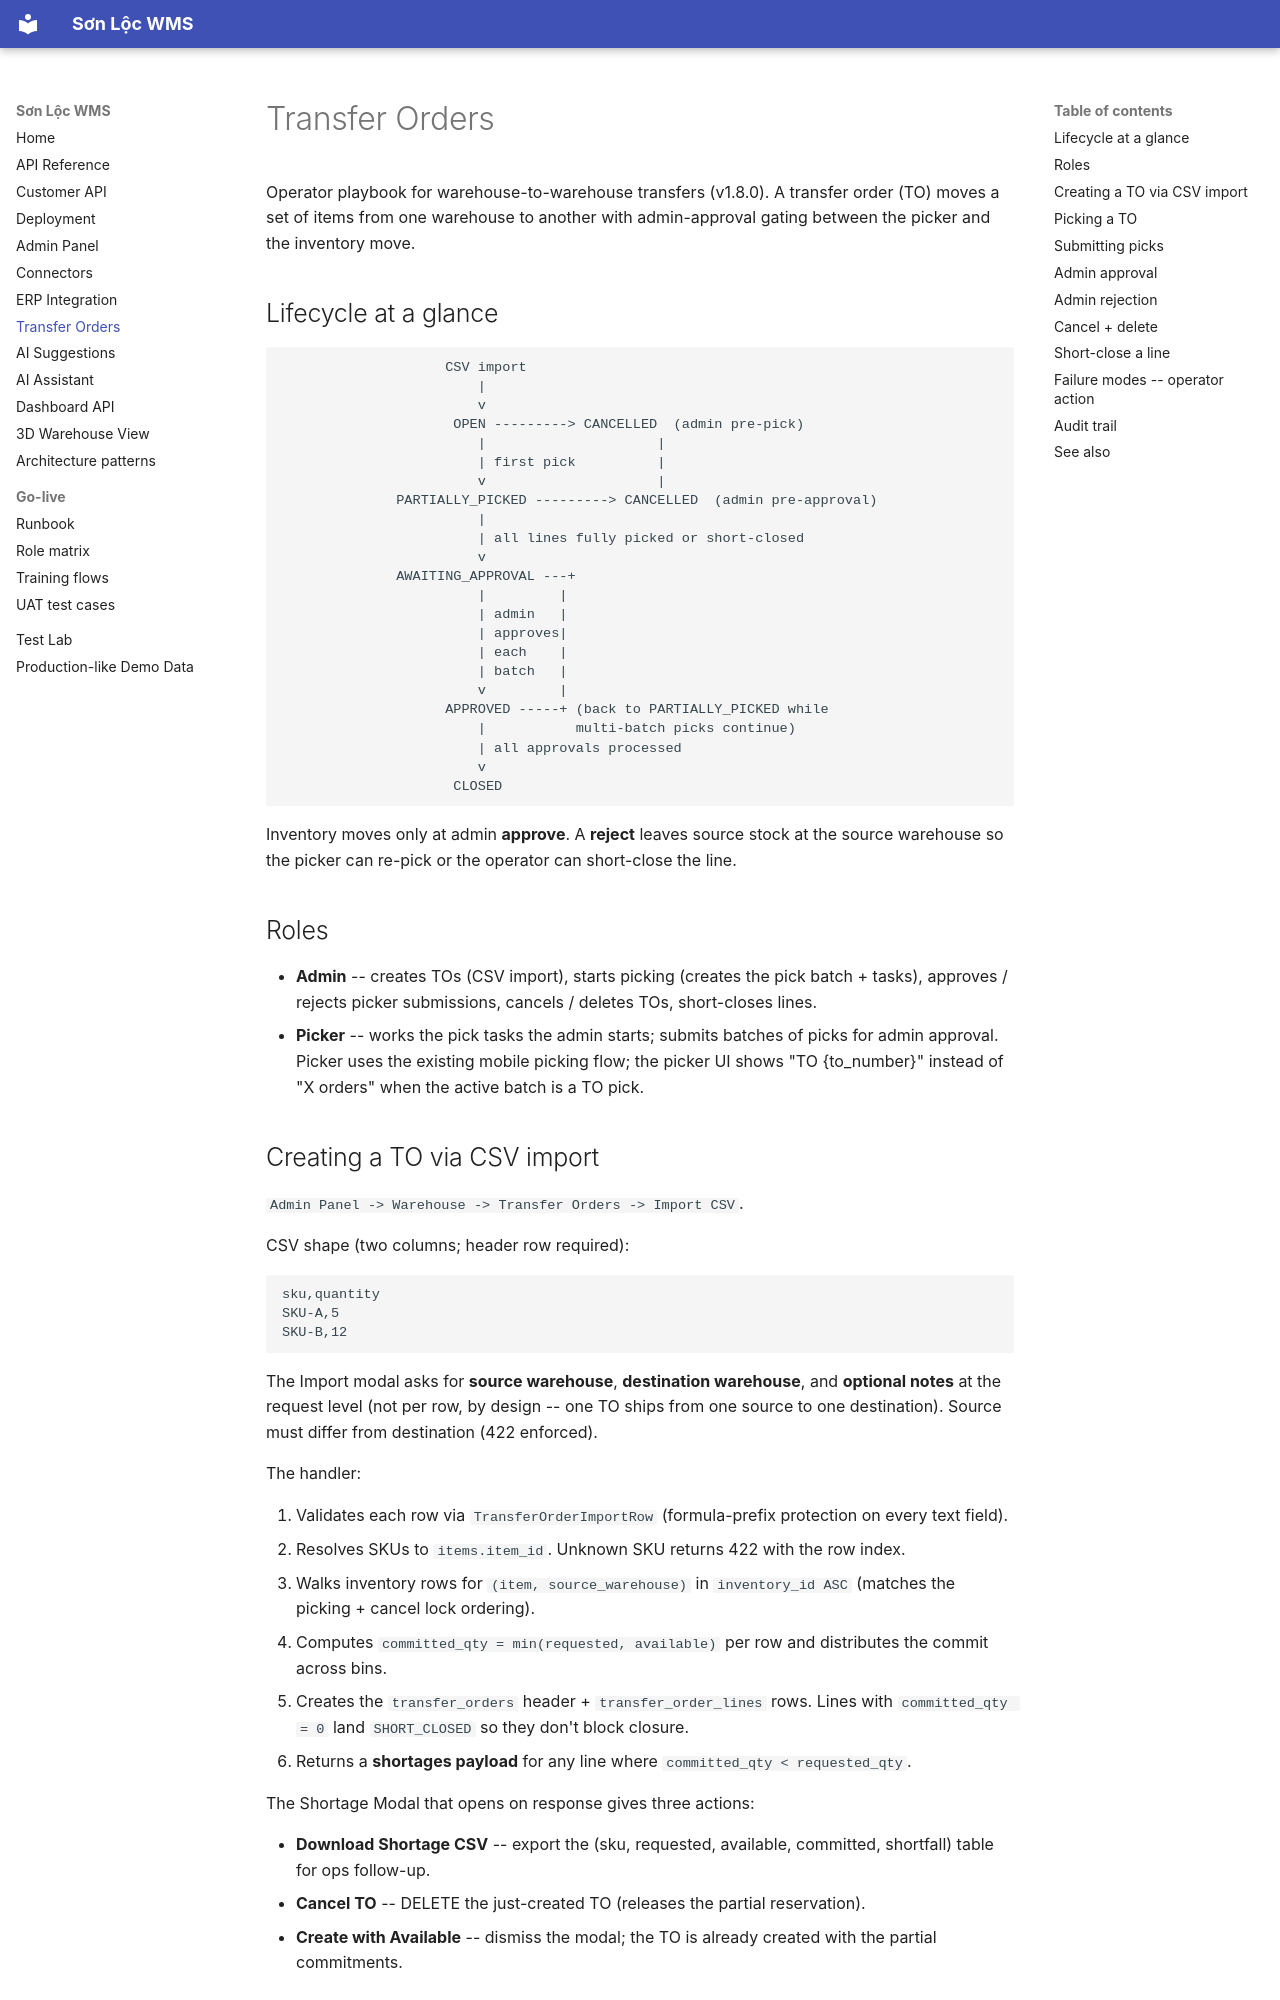

repository: huphc1024/sonloc-wms · page: transfer-orders/index.html · generator: mkdocs

# Transfer Orders

Operator playbook for warehouse-to-warehouse transfers (v1.8.0). A transfer order (TO) moves a set of items from one warehouse to another with admin-approval gating between the picker and the inventory move.

## Lifecycle at a glance

```
                    CSV import
                        |
                        v
                     OPEN ---------> CANCELLED  (admin pre-pick)
                        |                     |
                        | first pick          |
                        v                     |
              PARTIALLY_PICKED ---------> CANCELLED  (admin pre-approval)
                        |
                        | all lines fully picked or short-closed
                        v
              AWAITING_APPROVAL ---+
                        |         |
                        | admin   |
                        | approves|
                        | each    |
                        | batch   |
                        v         |
                    APPROVED -----+ (back to PARTIALLY_PICKED while
                        |           multi-batch picks continue)
                        | all approvals processed
                        v
                     CLOSED
```

Inventory moves only at admin **approve**. A **reject** leaves source stock at the source warehouse so the picker can re-pick or the operator can short-close the line.

## Roles

- **Admin** -- creates TOs (CSV import), starts picking (creates the pick batch + tasks), approves / rejects picker submissions, cancels / deletes TOs, short-closes lines.
- **Picker** -- works the pick tasks the admin starts; submits batches of picks for admin approval. Picker uses the existing mobile picking flow; the picker UI shows "TO {to_number}" instead of "X orders" when the active batch is a TO pick.

## Creating a TO via CSV import

`Admin Panel -> Warehouse -> Transfer Orders -> Import CSV`.

CSV shape (two columns; header row required):

```
sku,quantity
SKU-A,5
SKU-B,12
```

The Import modal asks for **source warehouse**, **destination warehouse**, and **optional notes** at the request level (not per row, by design -- one TO ships from one source to one destination). Source must differ from destination (422 enforced).

The handler:

1. Validates each row via `TransferOrderImportRow` (formula-prefix protection on every text field).
2. Resolves SKUs to `items.item_id`. Unknown SKU returns 422 with the row index.
3. Walks inventory rows for `(item, source_warehouse)` in `inventory_id ASC` (matches the picking + cancel lock ordering).
4. Computes `committed_qty = min(requested, available)` per row and distributes the commit across bins.
5. Creates the `transfer_orders` header + `transfer_order_lines` rows. Lines with `committed_qty = 0` land `SHORT_CLOSED` so they don't block closure.
6. Returns a **shortages payload** for any line where `committed_qty < requested_qty`.

The Shortage Modal that opens on response gives three actions:

- **Download Shortage CSV** -- export the (sku, requested, available, committed, shortfall) table for ops follow-up.
- **Cancel TO** -- DELETE the just-created TO (releases the partial reservation).
- **Create with Available** -- dismiss the modal; the TO is already created with the partial commitments.
